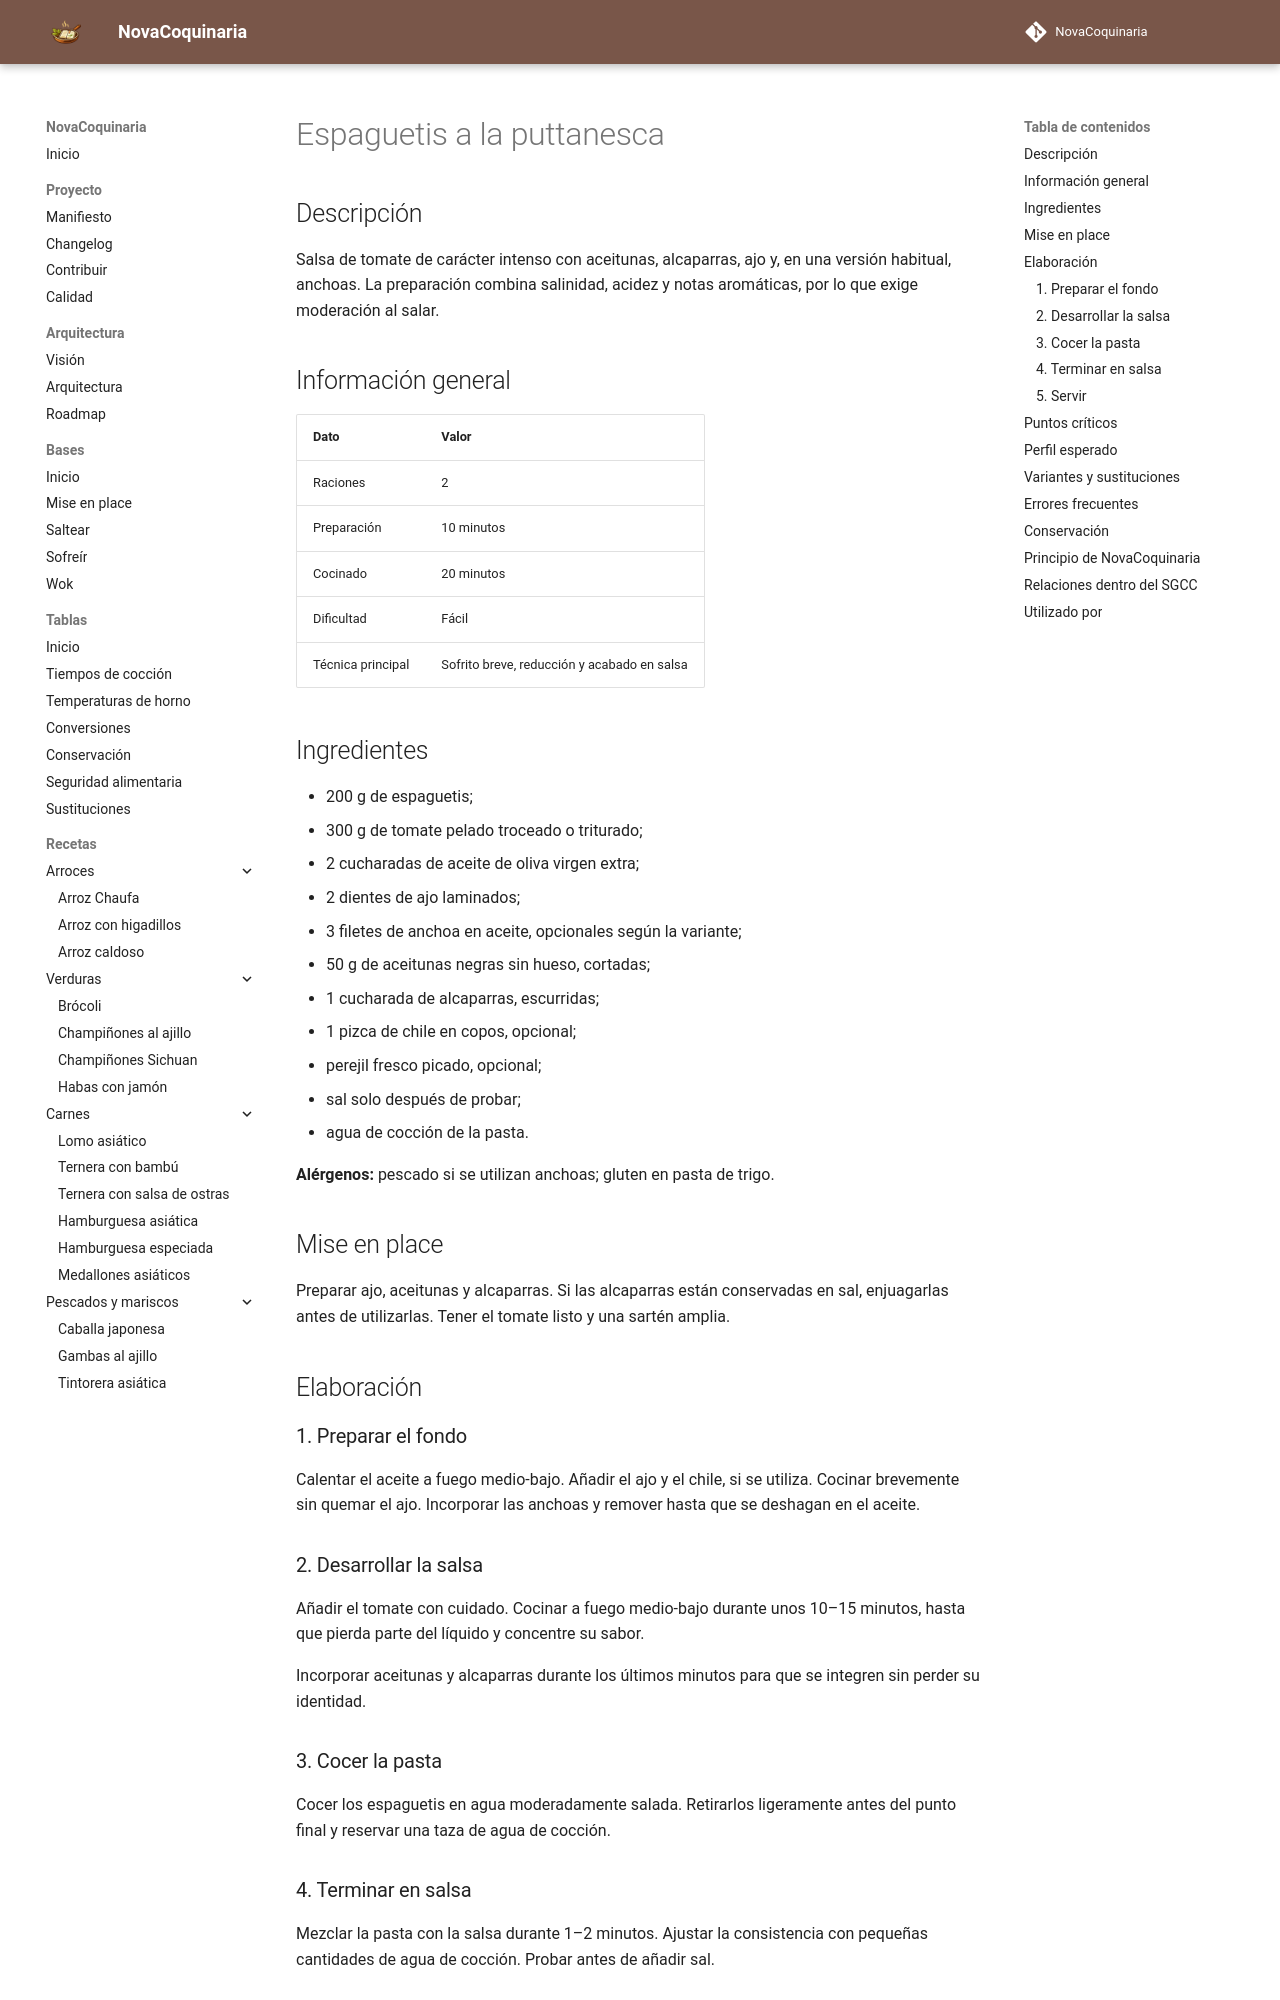

repository: fran-eliot/NovaCoquinaria · page: 02_Pastas/pasta_a_la_puttanesca.html · generator: mkdocs

---
id: REC-0029
tipo: receta
titulo: Espaguetis a la puttanesca
categoria: Pastas
estado: borrador
version: 1.0.0
ultima_revision: 2026-11-14
etiquetas:
  - pasta
  - tomate
  - aceitunas
  - alcaparras
  - cocina italiana
---

# Espaguetis a la puttanesca

## Descripción

Salsa de tomate de carácter intenso con aceitunas, alcaparras, ajo y, en una versión habitual, anchoas. La preparación combina salinidad, acidez y notas aromáticas, por lo que exige moderación al salar.

## Información general

| Dato | Valor |
|---|---|
| Raciones | 2 |
| Preparación | 10 minutos |
| Cocinado | 20 minutos |
| Dificultad | Fácil |
| Técnica principal | Sofrito breve, reducción y acabado en salsa |

## Ingredientes

- 200 g de espaguetis;
- 300 g de tomate pelado troceado o triturado;
- 2 cucharadas de aceite de oliva virgen extra;
- 2 dientes de ajo laminados;
- 3 filetes de anchoa en aceite, opcionales según la variante;
- 50 g de aceitunas negras sin hueso, cortadas;
- 1 cucharada de alcaparras, escurridas;
- 1 pizca de chile en copos, opcional;
- perejil fresco picado, opcional;
- sal solo después de probar;
- agua de cocción de la pasta.

**Alérgenos:** pescado si se utilizan anchoas; gluten en pasta de trigo.

## Mise en place

Preparar ajo, aceitunas y alcaparras. Si las alcaparras están conservadas en sal, enjuagarlas antes de utilizarlas. Tener el tomate listo y una sartén amplia.

## Elaboración

### 1. Preparar el fondo

Calentar el aceite a fuego medio-bajo. Añadir el ajo y el chile, si se utiliza. Cocinar brevemente sin quemar el ajo. Incorporar las anchoas y remover hasta que se deshagan en el aceite.

### 2. Desarrollar la salsa

Añadir el tomate con cuidado. Cocinar a fuego medio-bajo durante unos 10–15 minutos, hasta que pierda parte del líquido y concentre su sabor.

Incorporar aceitunas y alcaparras durante los últimos minutos para que se integren sin perder su identidad.

### 3. Cocer la pasta

Cocer los espaguetis en agua moderadamente salada. Retirarlos ligeramente antes del punto final y reservar una taza de agua de cocción.

### 4. Terminar en salsa

Mezclar la pasta con la salsa durante 1–2 minutos. Ajustar la consistencia con pequeñas cantidades de agua de cocción. Probar antes de añadir sal.
